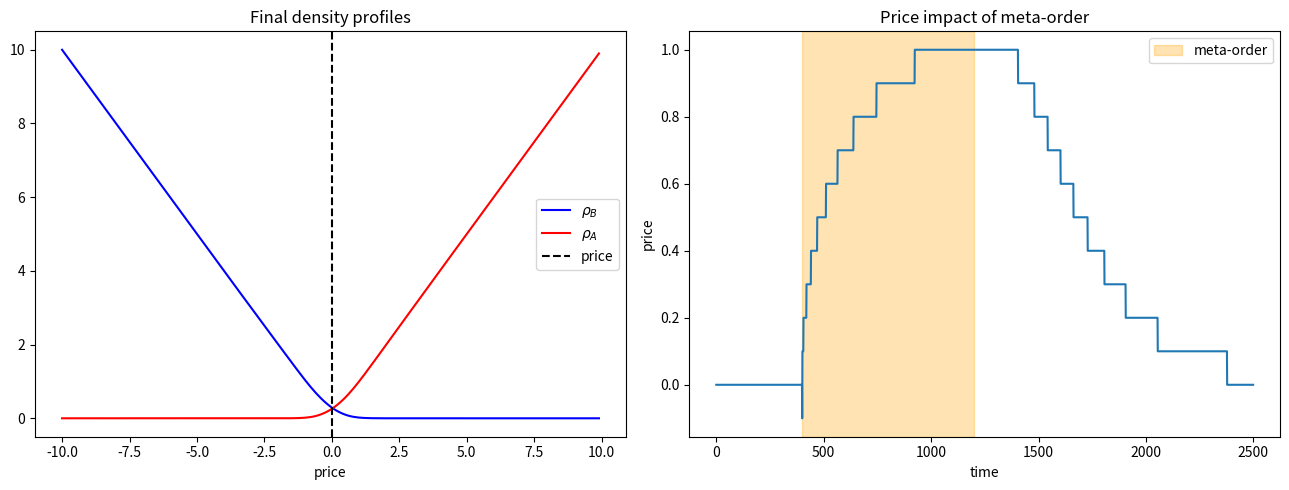

Reproduce this figure in Python. (Note: this script raises an exception after producing the figure.)
import matplotlib
matplotlib.use("Agg")
import numpy as np
import matplotlib.pyplot as plt

L = 200
dx = 0.1
x = np.arange(L) * dx - L * dx / 2

D = 0.05
nu = 0.5
dt = 0.02
T = 2500
kappa = 0.15      # relaxation rate toward the equilibrium V-shaped supply

soft = np.exp(-(x / 0.5)**2)
rho_B_eq = np.maximum(-x, 0) + 0.3 * soft
rho_A_eq = np.maximum(x, 0) + 0.3 * soft
rho_B = rho_B_eq.copy()
rho_A = rho_A_eq.copy()

J_meta_start, J_meta_end = 400, 1200
J_meta_x = 0.0       # inject at the current price
J_meta_amp = 12.0

prices = []
for t in range(T):
    react = nu * rho_B * rho_A * dt
    rho_B -= react
    rho_A -= react
    rho_B = np.maximum(rho_B, 0)
    rho_A = np.maximum(rho_A, 0)

    rho_B[1:-1] += D * dt / dx**2 * (rho_B[2:] - 2 * rho_B[1:-1] + rho_B[:-2])
    rho_A[1:-1] += D * dt / dx**2 * (rho_A[2:] - 2 * rho_A[1:-1] + rho_A[:-2])

    # Relaxation source: new limit orders refill toward the equilibrium V profile.
    rho_B += kappa * (rho_B_eq - rho_B) * dt
    rho_A += kappa * (rho_A_eq - rho_A) * dt

    if J_meta_start <= t < J_meta_end:
        idx = np.argmin(np.abs(x - J_meta_x))
        rho_B[idx] += J_meta_amp * dt

    p_t = x[np.argmin(np.abs(rho_B - rho_A))]
    prices.append(p_t)

prices = np.array(prices)

fig, axes = plt.subplots(1, 2, figsize=(13, 5))
axes[0].plot(x, rho_B, "b-", label=r"$\rho_B$")
axes[0].plot(x, rho_A, "r-", label=r"$\rho_A$")
axes[0].axvline(prices[-1], color="k", ls="--", label="price")
axes[0].set_title("Final density profiles")
axes[0].set_xlabel("price")
axes[0].legend()

axes[1].plot(prices)
axes[1].axvspan(J_meta_start, J_meta_end, color="orange", alpha=0.3, label="meta-order")
axes[1].set_xlabel("time")
axes[1].set_ylabel("price")
axes[1].set_title("Price impact of meta-order")
axes[1].legend()

plt.tight_layout()
plt.savefig("/home/user/learn-econophysics/src/assets/m08-donier-pde.png",
            dpi=110, bbox_inches="tight")

p0 = prices[J_meta_start - 1]
p_peak = prices[J_meta_end - 1]
p_end = prices[-1]
print(f"price before meta-order: {p0:.3f}")
print(f"price at meta-order end (t={J_meta_end}): {p_peak:.3f}  "
      f"(impact = {p_peak - p0:+.3f})")
print(f"price at simulation end (t={T}): {p_end:.3f}  "
      f"(residual = {p_end - p0:+.3f}, "
      f"reversion = {(p_peak - p_end) / (p_peak - p0) * 100:.1f}% of peak impact)")
